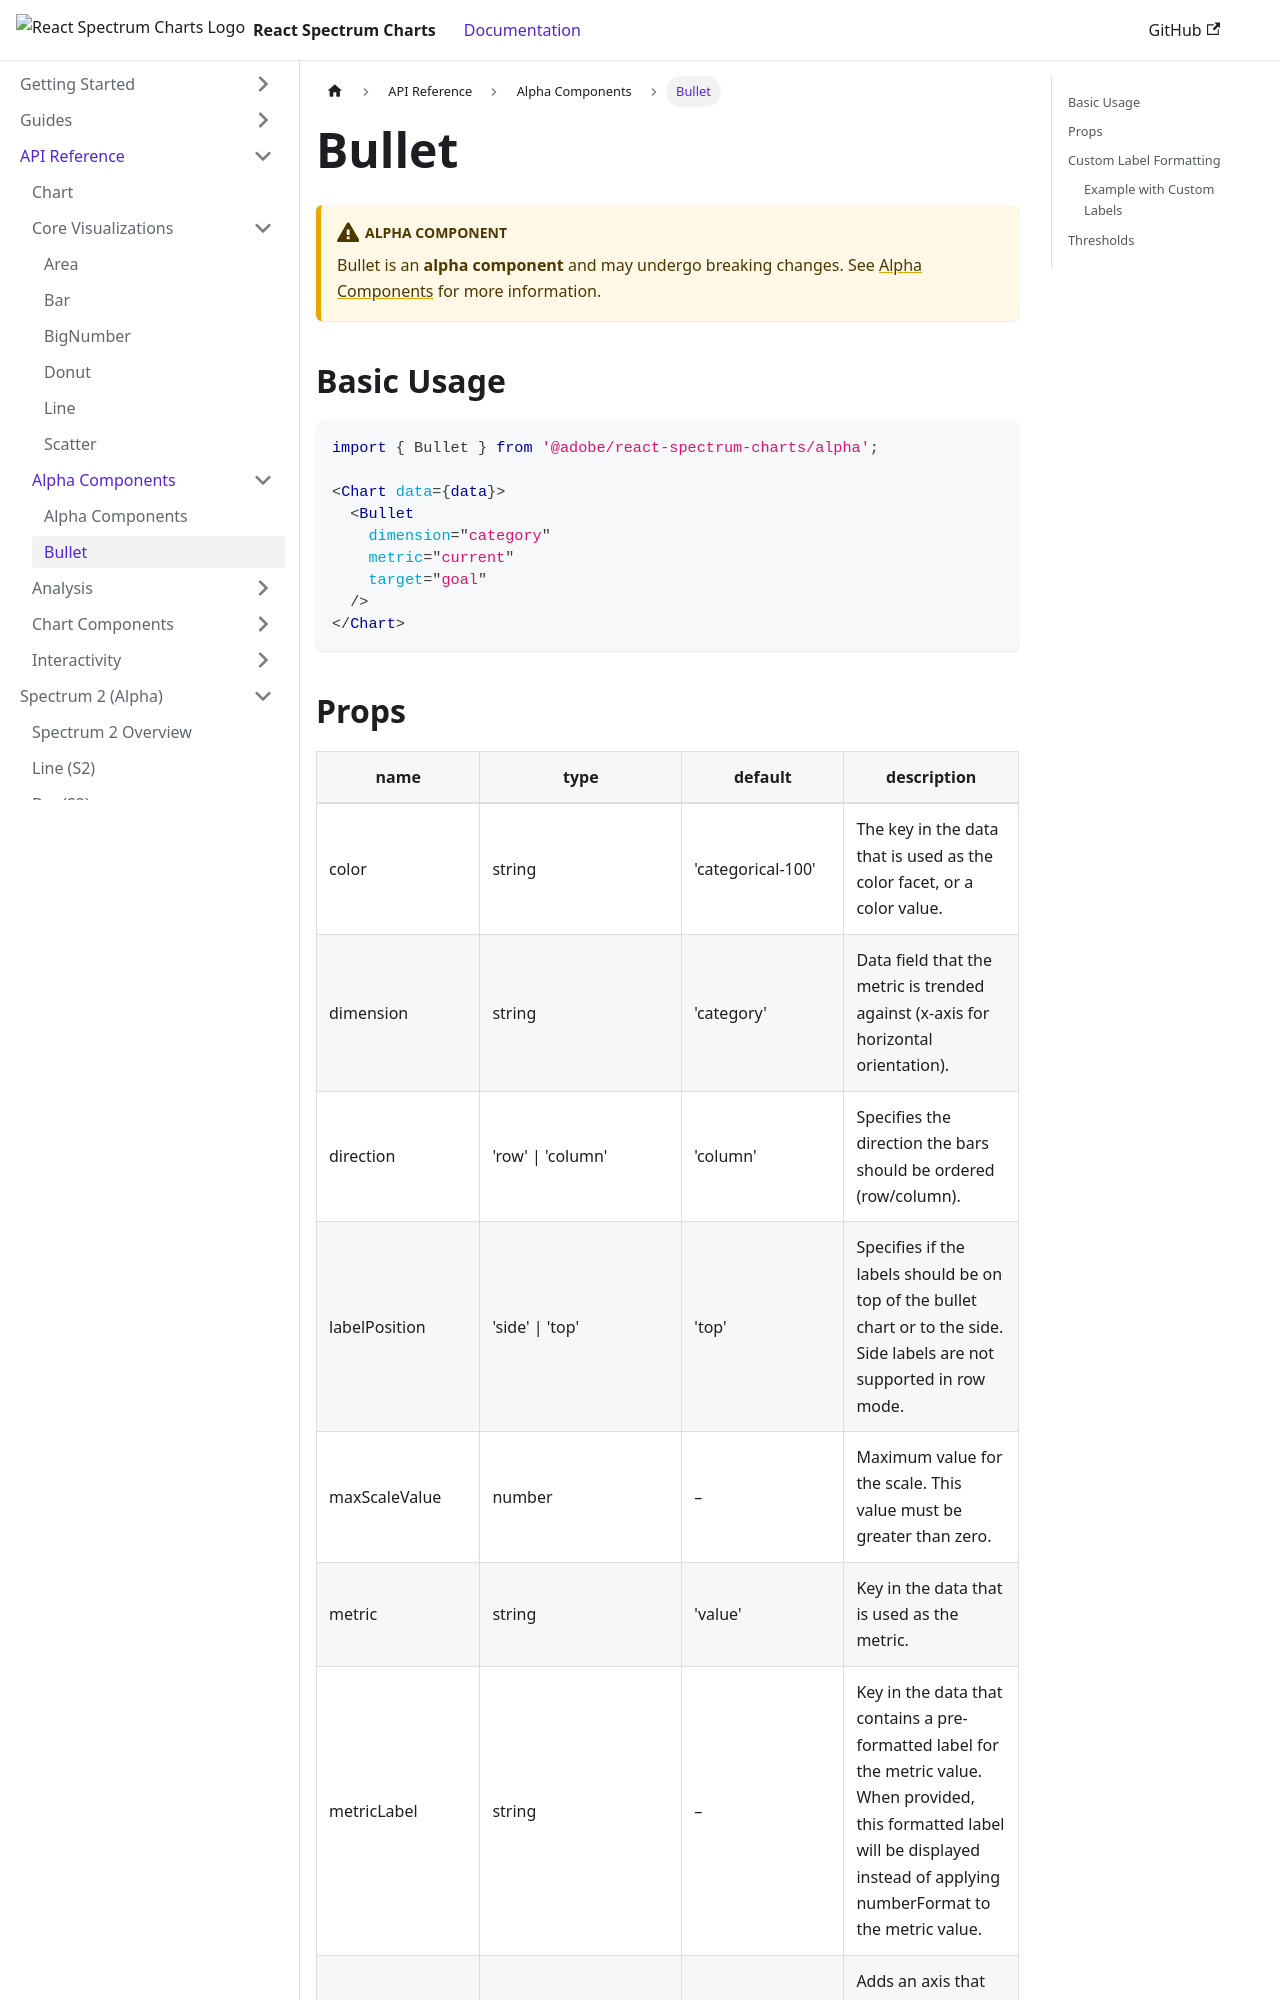

repository: adobe/react-spectrum-charts · page: docs/docs/api/alpha/Bullet/index.html · generator: docusaurus

# Bullet

:::caution Alpha Component
Bullet is an **alpha component** and may undergo breaking changes. See [Alpha Components](./index.md) for more information.
:::

## Basic Usage

```jsx
import { Bullet } from '@adobe/react-spectrum-charts/alpha';

<Chart data={data}>
  <Bullet
    dimension="category"
    metric="current"
    target="goal"
  />
</Chart>
```
